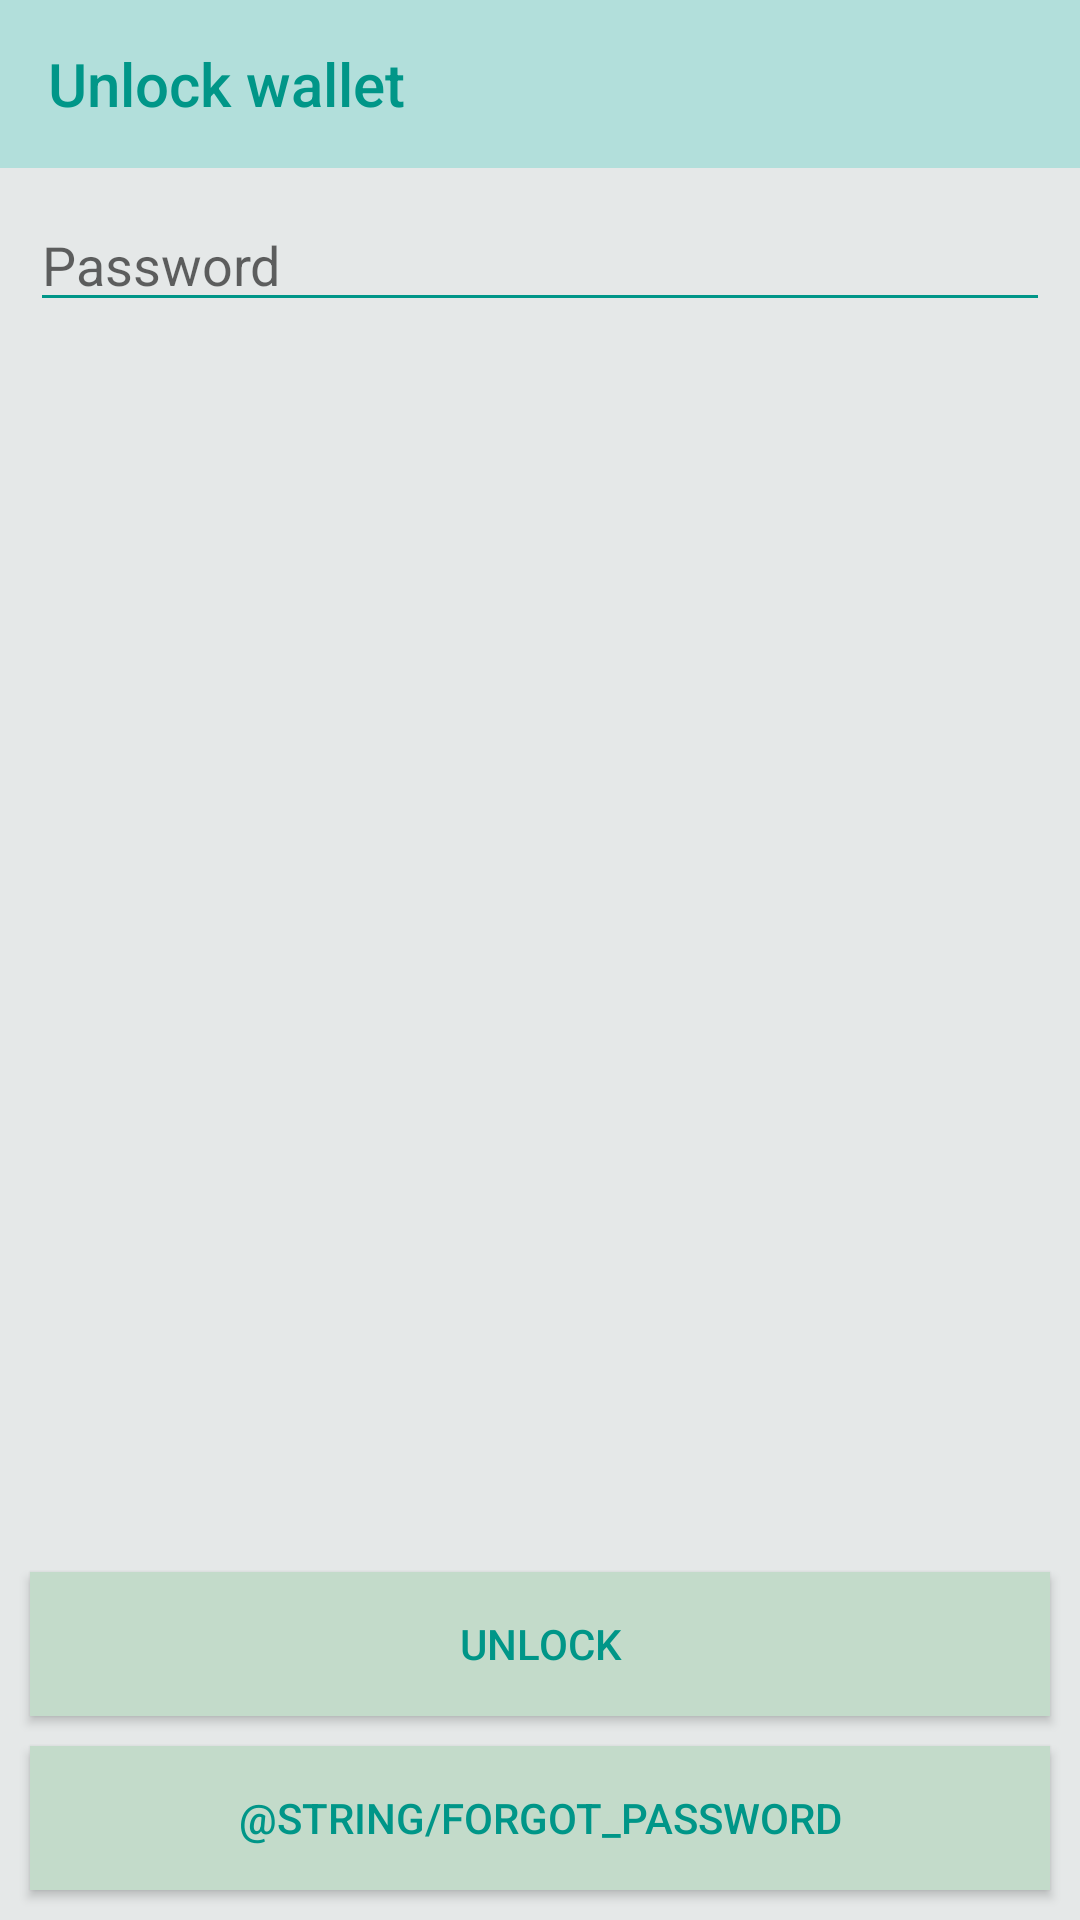

Produce the Android XML layout that renders to this screen, including the resource entries it uses.
<!-- AndroidManifest.xml: application theme AppTheme -->
<!-- res/layout/fragment_unlock_wallet.xml -->
<?xml version="1.0" encoding="utf-8"?>
<androidx.coordinatorlayout.widget.CoordinatorLayout xmlns:android="http://schemas.android.com/apk/res/android"
    xmlns:app="http://schemas.android.com/apk/res-auto"
    xmlns:tools="http://schemas.android.com/tools"
    android:layout_width="match_parent"
    android:layout_height="match_parent"

    tools:context=".ui.auth.unlock.UnlockWalletFragment">

    <androidx.appcompat.widget.Toolbar
        android:id="@+id/toolbar"
        style="@style/App.Toolbar"
        app:title="@string/title_password_fragment" />

    <androidx.constraintlayout.widget.ConstraintLayout
        android:id="@+id/clContainer"
        android:layout_marginTop="?actionBarSize"
        android:layout_width="match_parent"
        android:layout_height="match_parent">

        <EditText
            android:id="@+id/etPrivateKey"
            style="@style/App.EditText"
            android:hint="@string/password"
            android:inputType="text"
            app:layout_constraintEnd_toEndOf="parent"
            app:layout_constraintStart_toStartOf="parent"
            app:layout_constraintTop_toTopOf="parent" />

        <Button
            android:id="@+id/btnNext"
            style="@style/App.Button"
            android:layout_width="match_parent"
            android:layout_height="wrap_content"
            android:text="@string/unlock"
            app:layout_constraintBottom_toTopOf="@id/btnForgot"
            app:layout_constraintStart_toStartOf="parent" />

        <Button
            android:id="@+id/btnForgot"
            style="@style/App.Button"
            android:layout_width="match_parent"
            android:layout_height="wrap_content"
            android:text="@string/forgot_password"
            app:layout_constraintBottom_toBottomOf="parent"
            app:layout_constraintStart_toStartOf="parent" />
    </androidx.constraintlayout.widget.ConstraintLayout>

    <include
        android:id="@+id/pbContainer"
        layout="@layout/layout_progress_bar"
        tools:visibility="invisible" />
</androidx.coordinatorlayout.widget.CoordinatorLayout>
<!-- res/layout/layout_progress_bar.xml (included above) -->
<FrameLayout xmlns:android="http://schemas.android.com/apk/res/android"
    android:layout_width="match_parent"
    android:layout_height="match_parent"
    xmlns:tools="http://schemas.android.com/tools">

    <ProgressBar
        android:id="@+id/progressBar"
        android:layout_width="wrap_content"
        android:layout_height="wrap_content"
        android:visibility="gone"
        android:layout_gravity="center"
        tools:visibility="visible"/>
</FrameLayout>
<!-- resources referenced by this layout -->
<resources>
  <string name="password">Password</string>
  <string name="title_password_fragment">Unlock wallet</string>
  <string name="unlock">Unlock</string>
  <style name="App.Button" parent="Widget.AppCompat.Button">
          <item name="android:layout_width">match_parent</item>
          <item name="android:layout_height">wrap_content</item>
          <item name="android:layout_margin">@dimen/default_indent</item>
          <item name="android:textColor">@color/colorPrimaryDark</item>
          <item name="android:background">@color/buttonBackgroundColor</item>
      </style>
  <style name="App.EditText" parent="Widget.AppCompat.EditText">
          <item name="android:layout_width">match_parent</item>
          <item name="android:layout_height">wrap_content</item>
          <item name="android:layout_margin">@dimen/default_indent</item>
      </style>
  <style name="App.Toolbar" parent="Widget.AppCompat.Toolbar">
          <item name="android:layout_width">match_parent</item>
          <item name="android:layout_height">?attr/actionBarSize</item>
          <item name="android:background">@color/colorPrimary</item>
          <item name="titleTextColor">@color/colorPrimaryDark</item>
      </style>
  <style name="AppTheme" parent="Theme.AppCompat.Light.NoActionBar">
          
          <item name="android:windowBackground">@drawable/background_splash</item>
  
          <item name="colorPrimary">@color/colorPrimary</item>
          <item name="colorPrimaryDark">@color/colorPrimaryDark</item>
          <item name="colorAccent">@color/colorAccent</item>
          <item name="colorControlNormal">@color/colorPrimaryDark</item>
      </style>
  <dimen name="default_indent">10dp</dimen>
  <color name="colorPrimaryDark">#009688</color>
  <color name="buttonBackgroundColor">#C3DBCA</color>
  <color name="colorPrimary">#B2DFDB</color>
  <!-- drawable background_splash (drawable) -->
  <?xml version="1.0" encoding="utf-8"?>
  <layer-list xmlns:android="http://schemas.android.com/apk/res/android"
      android:opacity="opaque">
  
      <item android:drawable="@color/backgroundColor"/>
  
  </layer-list>
  <color name="colorAccent">#BA68C8</color>
  <color name="backgroundColor">#E5E8E8</color>
</resources>
